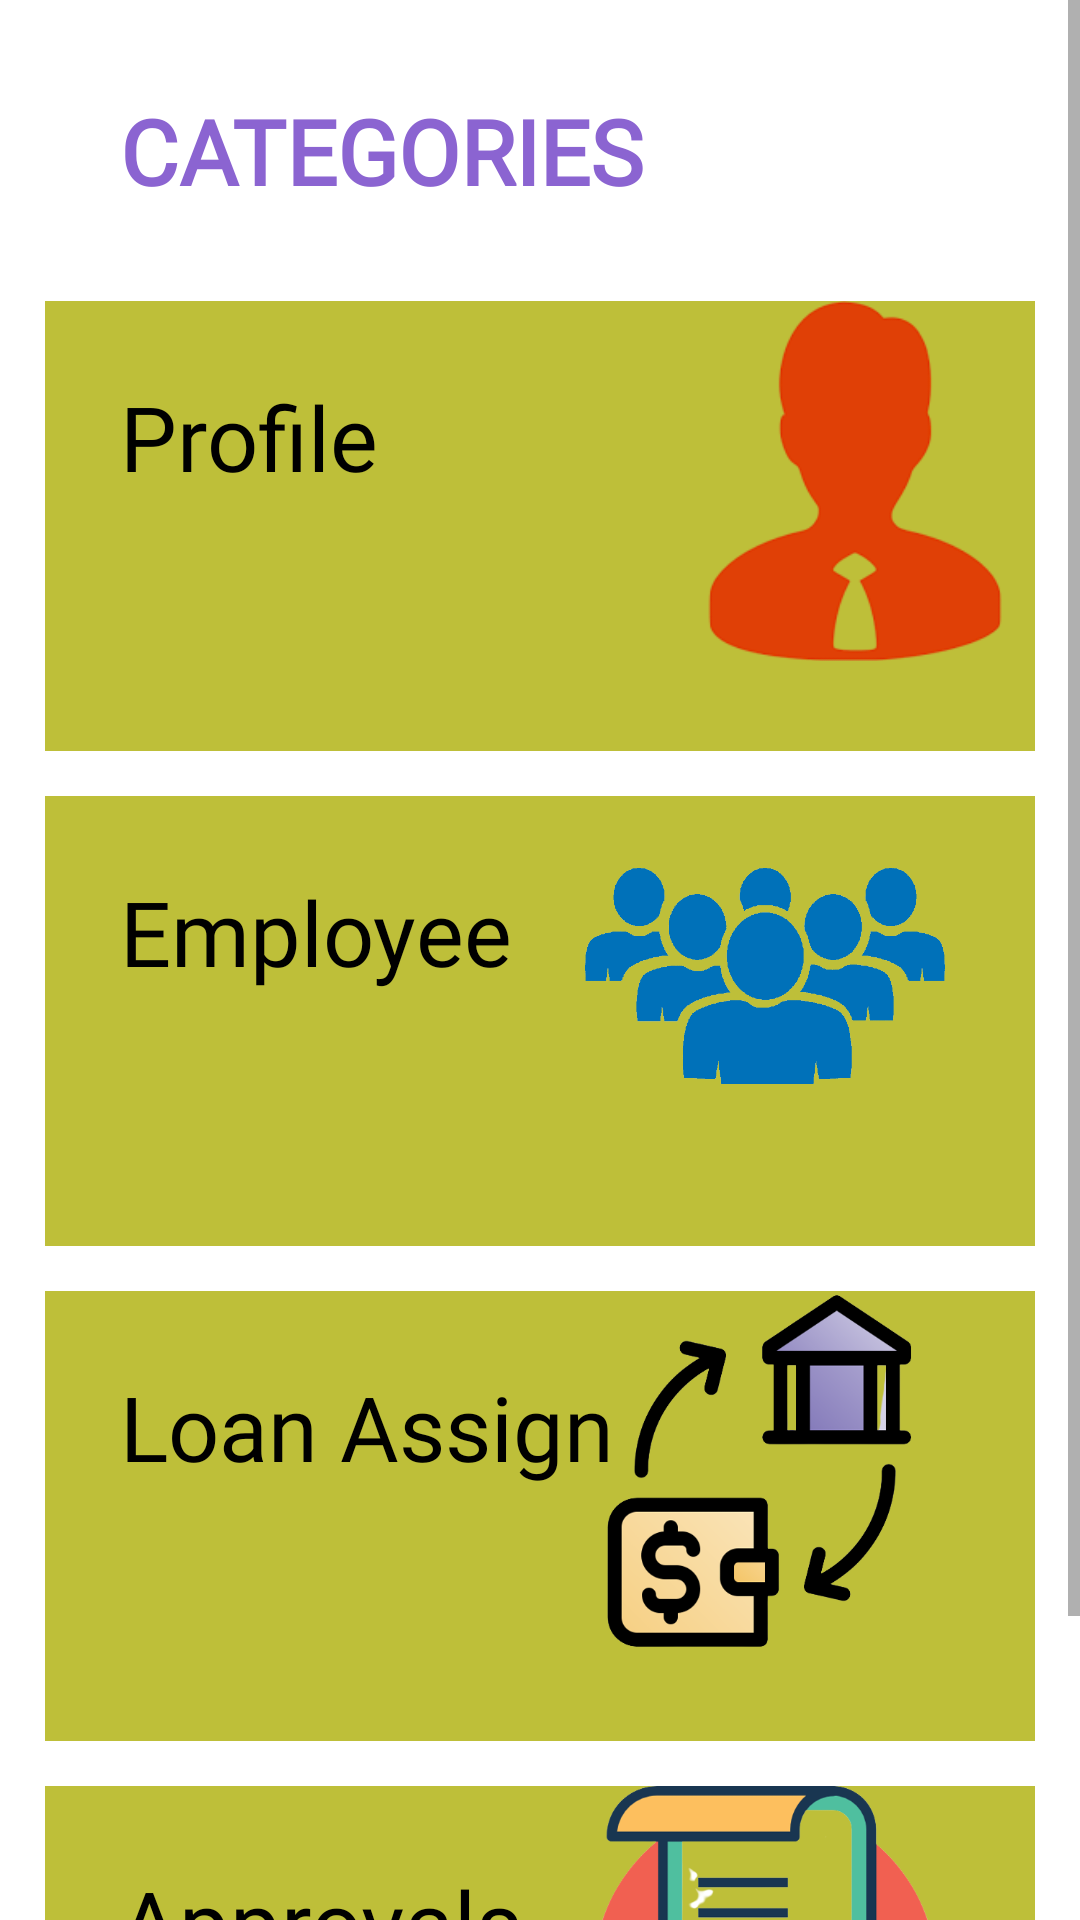

Produce the Android XML layout that renders to this screen, including the resource entries it uses.
<!-- AndroidManifest.xml: application theme Theme.DCollection -->
<!-- res/layout/activity_dashboard.xml -->
<?xml version="1.0" encoding="utf-8"?>
<ScrollView xmlns:android="http://schemas.android.com/apk/res/android"
    xmlns:app="http://schemas.android.com/apk/res-auto"
    xmlns:tools="http://schemas.android.com/tools"
    android:layout_width="match_parent"
    android:layout_height="match_parent"
    tools:context=".DashboardActivity">

    <LinearLayout
        android:layout_width="match_parent"
        android:layout_height="wrap_content"
        android:padding="15dp"
        android:orientation="vertical">

    <TextView
        android:layout_width="wrap_content"
        android:layout_height="wrap_content"
        android:text="Categories"
        android:textSize="30dp"
        android:fontFamily="@font/poppins_semibold"
        android:textColor="@color/purple_700"
        android:textAllCaps="true"
        android:padding="15dp"
        android:layout_marginStart="10dp"
        android:textStyle="bold"/>

        <RelativeLayout
            android:id="@+id/profileBtn"
            android:layout_width="match_parent"
            android:layout_height="150dp"
            android:layout_marginTop="15dp"
            android:background="#BEBF39">

            <TextView
                android:id="@+id/profile"
                android:layout_width="wrap_content"
                android:layout_height="wrap_content"
                android:text="Profile"
                android:textSize="30dp"
                android:padding="25dp"
                android:textColor="@color/black"
                android:fontFamily="@font/poppins_semibold"/>

            <ImageView
                android:layout_width="120dp"
                android:layout_height="120dp"
                android:src="@drawable/profiledddd"
                android:layout_alignParentEnd="true"/>

        </RelativeLayout>


        <RelativeLayout
            android:id="@+id/employeeBtn"
            android:layout_width="match_parent"
            android:layout_height="150dp"
            android:layout_marginTop="15dp"
            android:background="#BEBF39">

            <TextView
                android:id="@+id/employee"
                android:layout_width="wrap_content"
                android:layout_height="wrap_content"
                android:text="Employee"
                android:onClick="employee"
                android:textSize="30dp"
                android:padding="25dp"
                android:textColor="@color/black"
                android:fontFamily="@font/poppins_semibold"/>

            <ImageView
                android:layout_width="120dp"
                android:layout_height="120dp"
                android:layout_alignParentEnd="true"
                android:layout_marginEnd="30dp"
                android:src="@drawable/employeeddddd" />

        </RelativeLayout>


        <RelativeLayout
            android:id="@+id/assignLoan"
            android:layout_width="match_parent"
            android:layout_height="150dp"
            android:layout_marginTop="15dp"
            android:background="#BEBF39">

            <TextView
                android:id="@+id/loanassign"
                android:layout_width="wrap_content"
                android:layout_height="wrap_content"
                android:text="Loan Assign"
                android:onClick="loanassign"
                android:textSize="30dp"
                android:padding="25dp"
                android:textColor="@color/black"
                android:fontFamily="@font/poppins_semibold"/>

            <ImageView
                android:layout_width="120dp"
                android:layout_height="120dp"
                android:layout_alignParentEnd="true"
                android:layout_marginEnd="30dp"
                android:src="@drawable/loanassigndddd" />

        </RelativeLayout>


        <RelativeLayout
            android:id="@+id/approalLoan"
            android:layout_width="match_parent"
            android:layout_height="150dp"
            android:layout_marginTop="15dp"
            android:background="#BEBF39">

            <TextView
                android:id="@+id/approvals"
                android:layout_width="wrap_content"
                android:layout_height="wrap_content"
                android:text="Approvals"
                android:onClick="approvals"
                android:textSize="30dp"
                android:padding="25dp"
                android:textColor="@color/black"
                android:fontFamily="@font/poppins_semibold"/>

            <ImageView
                android:layout_width="120dp"
                android:layout_height="120dp"
                android:layout_alignParentEnd="true"
                android:layout_marginEnd="30dp"
                android:src="@drawable/approvalsddd" />

        </RelativeLayout>

    </LinearLayout>

</ScrollView>
<!-- resources referenced by this layout -->
<resources>
  <color name="black">#FF000000</color>
  <color name="purple_700">#8B64D1</color>
  <!-- drawable approvalsddd: png bitmap (drawable, 44688 bytes) -->
  <!-- drawable employeeddddd: png bitmap (drawable, 26111 bytes) -->
  <!-- drawable loanassigndddd: png bitmap (drawable, 43882 bytes) -->
  <!-- drawable profiledddd: png bitmap (drawable, 9256 bytes) -->
  <style name="Theme.DCollection" parent="Theme.MaterialComponents.Light.DarkActionBar">
          
          <item name="colorPrimary">@color/purple_500</item>
          <item name="colorPrimaryDark">@color/purple_700</item>
          <item name="colorAccent">@color/teal_200</item>
          
      </style>
  <color name="purple_500">#FF6200EE</color>
  <color name="teal_200">#FF03DAC5</color>
</resources>
